Run: headless pygame with SDL's dummy video driver; simulated clock (each Clock.tick advances the game by its frame time, no real sleeping); random seed 0; keys injected as events and as key.get_pressed() state; no mouse input.
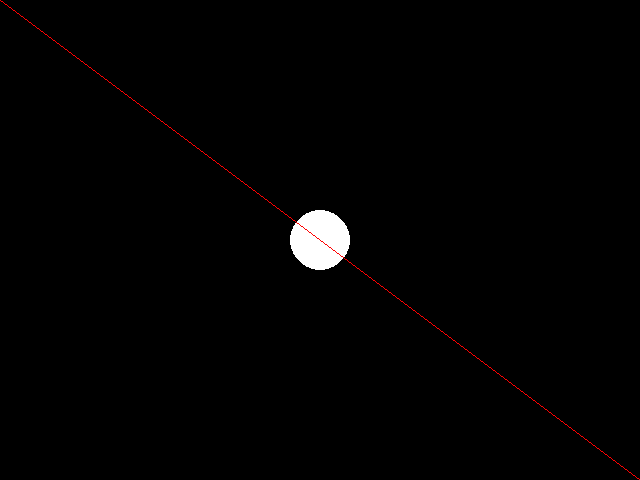
Frame 1 of 4 · flips 1–60 · no input
Frame 2 of 4 · flips 61–180 · tapped SPACE, RETURN · held RIGHT (→), D · screen unchanged from frame 1, image omitted
Frame 3 of 4 · flips 181–300 · held DOWN (↓), S · screen unchanged from frame 2, image omitted
Frame 4 of 4 · flips 301–420 · held LEFT (←), A, UP (↑), W · screen unchanged from frame 3, image omitted

The pygame program that drew these frames:

import pygame

pygame.init()

screen = pygame.display.set_mode((640, 480))

running = True

while running:
    for event in pygame.event.get():
        if event.type == pygame.QUIT:
            running = False
    pygame.draw.circle(screen, [255, 255, 255], [320, 240], 30)
    pygame.draw.line(screen, [255, 0, 0], [0, 0], [640, 480])
    pygame.display.flip()
